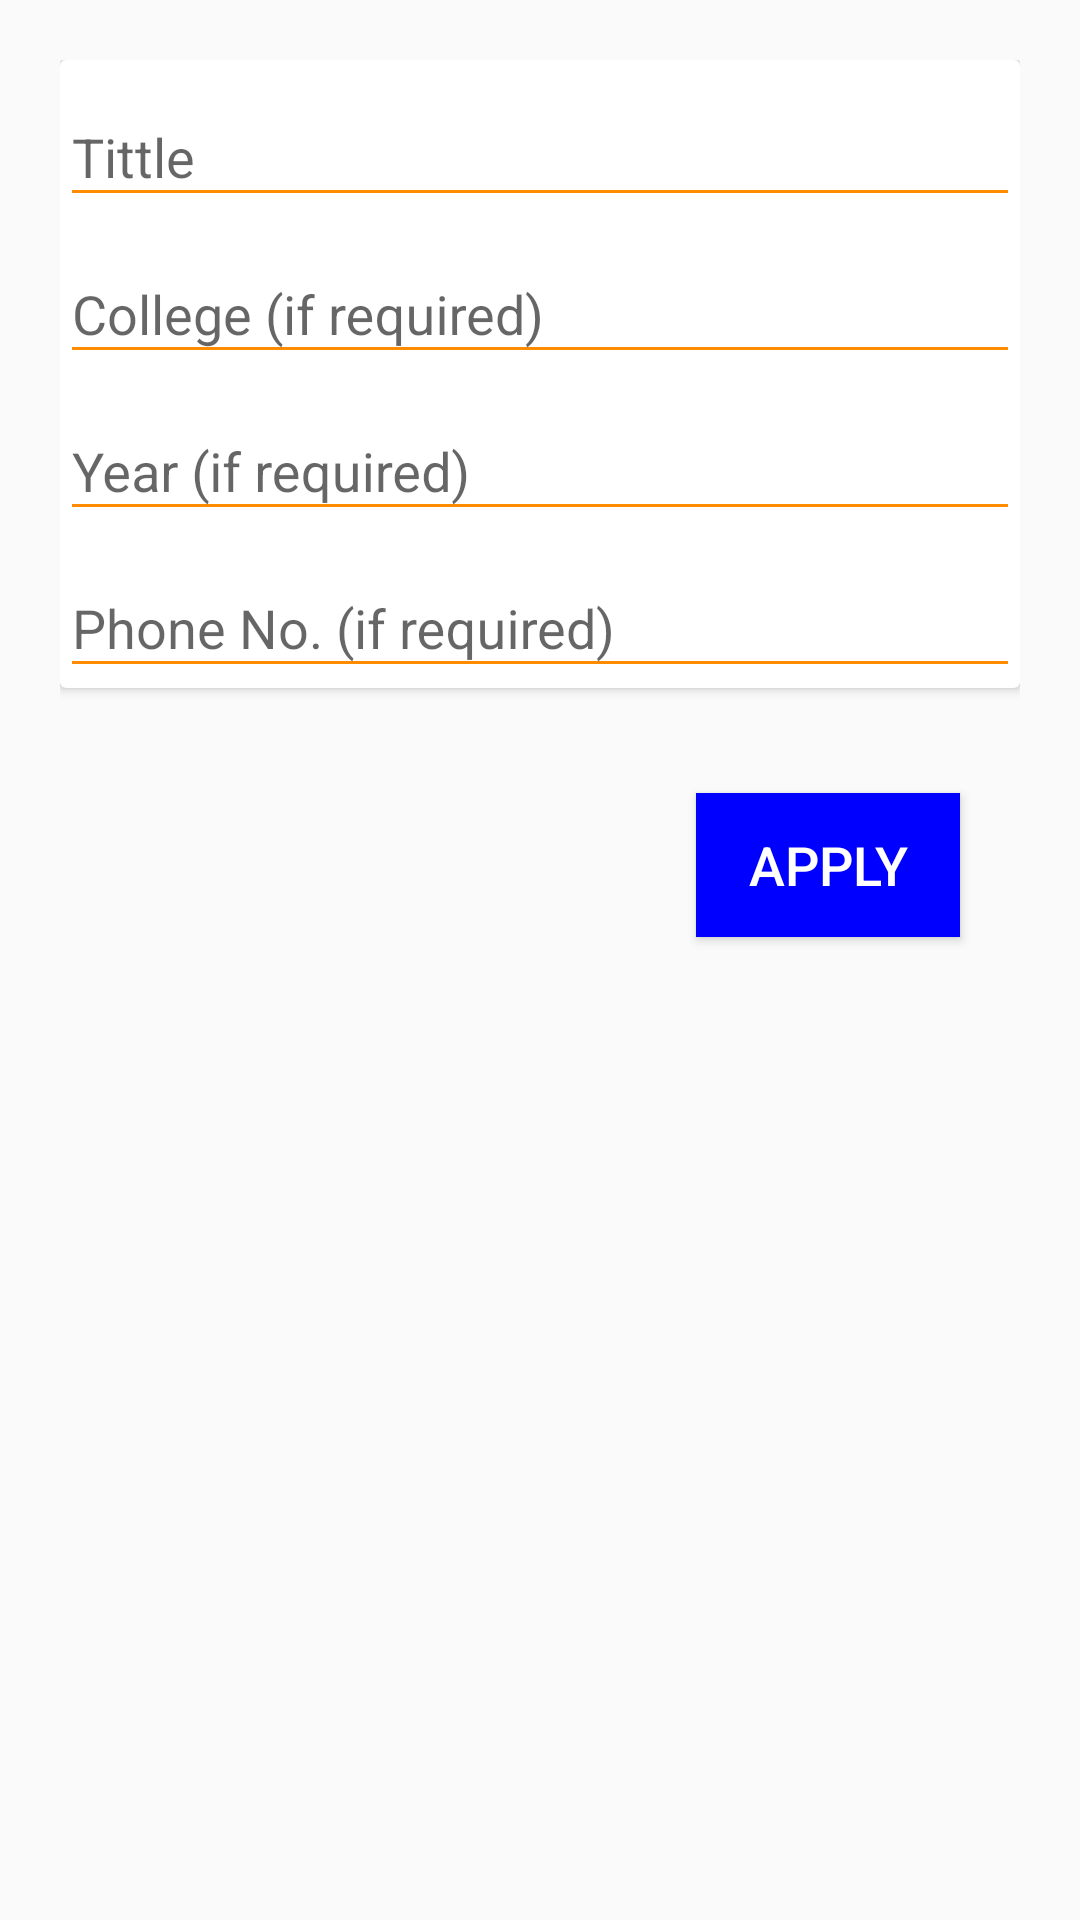

Here is an Android app screen rendered from its layout file. Give the layout XML and the strings, colors and styles it references.
<!-- AndroidManifest.xml: application theme AppTheme -->
<!-- res/layout/layout_dilog_add.xml -->
<?xml version="1.0" encoding="utf-8"?>
<LinearLayout xmlns:android="http://schemas.android.com/apk/res/android"
    android:layout_width="match_parent"
    android:layout_height="match_parent"
    android:orientation="vertical"
    android:padding="20dp">
    <androidx.cardview.widget.CardView
        android:layout_width="match_parent"
        android:layout_height="wrap_content"
        android:layout_marginBottom="20dp">

        <LinearLayout
            android:layout_width="match_parent"
            android:layout_height="wrap_content"
            android:orientation="vertical">





            <com.google.android.material.textfield.TextInputLayout
                android:layout_width="match_parent"
                android:layout_height="wrap_content">
                <com.google.android.material.textfield.TextInputEditText
                    android:layout_width="match_parent"
                    android:layout_height="wrap_content"
                    android:id="@+id/ettittle"
                    android:hint="Tittle"
                    android:textColor="@color/black"
                    android:textSize="18sp"
                    android:backgroundTint="@color/dark_orange"
                    android:textColorHint="@color/black"> </com.google.android.material.textfield.TextInputEditText>
            </com.google.android.material.textfield.TextInputLayout>
            <com.google.android.material.textfield.TextInputLayout
                android:layout_width="match_parent"
                android:layout_height="wrap_content">
                <com.google.android.material.textfield.TextInputEditText
                    android:layout_width="match_parent"
                    android:layout_height="wrap_content"
                    android:hint="@string/college_if_required"
                    android:id="@+id/etcollege"
                    android:textColor="@color/black"
                    android:textSize="18sp"
                    android:backgroundTint="@color/dark_orange"
                    android:textColorHint="@color/black"> </com.google.android.material.textfield.TextInputEditText>
            </com.google.android.material.textfield.TextInputLayout>
            <com.google.android.material.textfield.TextInputLayout
                android:layout_width="match_parent"
                android:layout_height="wrap_content">

                <EditText
                    android:layout_width="match_parent"
                    android:layout_height="wrap_content"
                    android:backgroundTint="@color/dark_orange"
                    android:hint="@string/year_if_required"
                    android:focusable="false"
                    android:id="@+id/etyear"
                    android:inputType="textCapWords"
                    android:imeOptions="actionSend"
                    android:editable="false"
                    android:drawableEnd="@drawable/ic_drop_down"
                    android:textColor="@color/black"
                    android:textColorHint="@color/black"
                    android:textSize="18sp"> </EditText>
            </com.google.android.material.textfield.TextInputLayout>
            <com.google.android.material.textfield.TextInputLayout
                android:layout_width="match_parent"
                android:layout_height="wrap_content">
                <com.google.android.material.textfield.TextInputEditText
                    android:layout_width="match_parent"
                    android:layout_height="wrap_content"
                    android:inputType="phone"
                    android:hint="@string/phone_no_if_required"
                    android:textColor="@color/black"
                    android:id="@+id/etphone"
                    android:textSize="18sp"
                    android:backgroundTint="@color/dark_orange"
                    android:textColorHint="@color/black"> </com.google.android.material.textfield.TextInputEditText>
            </com.google.android.material.textfield.TextInputLayout>





        </LinearLayout>
    </androidx.cardview.widget.CardView>
    <Button
        android:layout_width="wrap_content"
        android:layout_height="wrap_content"
        android:id="@+id/apply"
        android:text="@string/apply"
        android:textColor="@color/white"
        android:background="@color/blue"
        android:textSize="18sp"
        android:layout_marginTop="15dp"
        android:layout_gravity="end"
        android:layout_marginRight="20dp"> </Button>



</LinearLayout>
<!-- resources referenced by this layout -->
<resources>
  <color name="black">#000000</color>
  <color name="blue">#0000FF</color>
  <color name="dark_orange">#FF8C00</color>
  <color name="white">#FFFFFF</color>
  <string name="apply">Apply</string>
  <string name="college_if_required">College (if required)</string>
  <string name="phone_no_if_required">Phone No. (if required)</string>
  <string name="year_if_required">Year (if required)</string>
  <style name="AppTheme" parent="Theme.AppCompat.Light.DarkActionBar">
          
          <item name="colorPrimary">@color/dark_magenta</item>
          <item name="colorPrimaryDark">@color/dark_violet</item>
          <item name="colorAccent">@color/colorAccent</item>
      </style>
  <color name="dark_magenta">#8B008B</color>
  <color name="dark_violet">#9400D3</color>
  <color name="colorAccent">#D81B60</color>
</resources>
